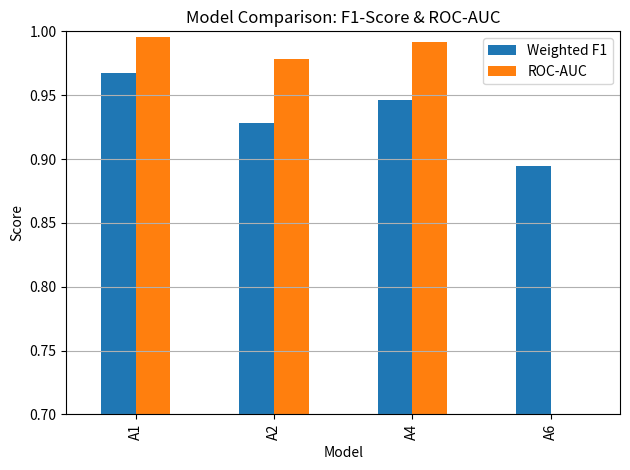

The matplotlib source for this figure:
# summarize_model_results.py

import os
import pandas as pd

import matplotlib
matplotlib.use("Agg")  # Use Anti-Grain Geometry backend (no GUI)

import matplotlib.pyplot as plt

import matplotlib.pyplot as plt

# Ensure output directory exists
os.makedirs("models", exist_ok=True)

# Replace these with actual evaluation results
results = {
    "Model": ["A1", "A2", "A4", "A6"],
    "Weighted F1": [0.9675, 0.9286, 0.9459, 0.8942],
    "Precision": [0.9762, 0.9286, 0.9667, 0.8622],
    "Recall": [0.9643, 0.89286, 0.9375, 0.9286],
    "ROC-AUC": [0.9952, 0.9784, 0.9916, 0.6971]
}

# Create DataFrame
df = pd.DataFrame(results)

# Save CSV summary
csv_path = "models/model_performance_comparison_2.csv"
df.to_csv(csv_path, index=False)
print(f"✅ Saved CSV summary to {csv_path}")

# Plot chart: Weighted F1 and ROC-AUC
plt.figure(figsize=(10, 6))
df.set_index("Model")[["Weighted F1", "ROC-AUC"]].plot(kind="bar")
plt.title("Model Comparison: F1-Score & ROC-AUC")
plt.ylabel("Score")
plt.ylim(0.7, 1.0)
plt.grid(axis='y')
plt.tight_layout()

# Save chart
chart_path = "models/model_performance_comparison.png"
plt.savefig(chart_path)
print(f"✅ Saved comparison chart to {chart_path}")
plt.show()
